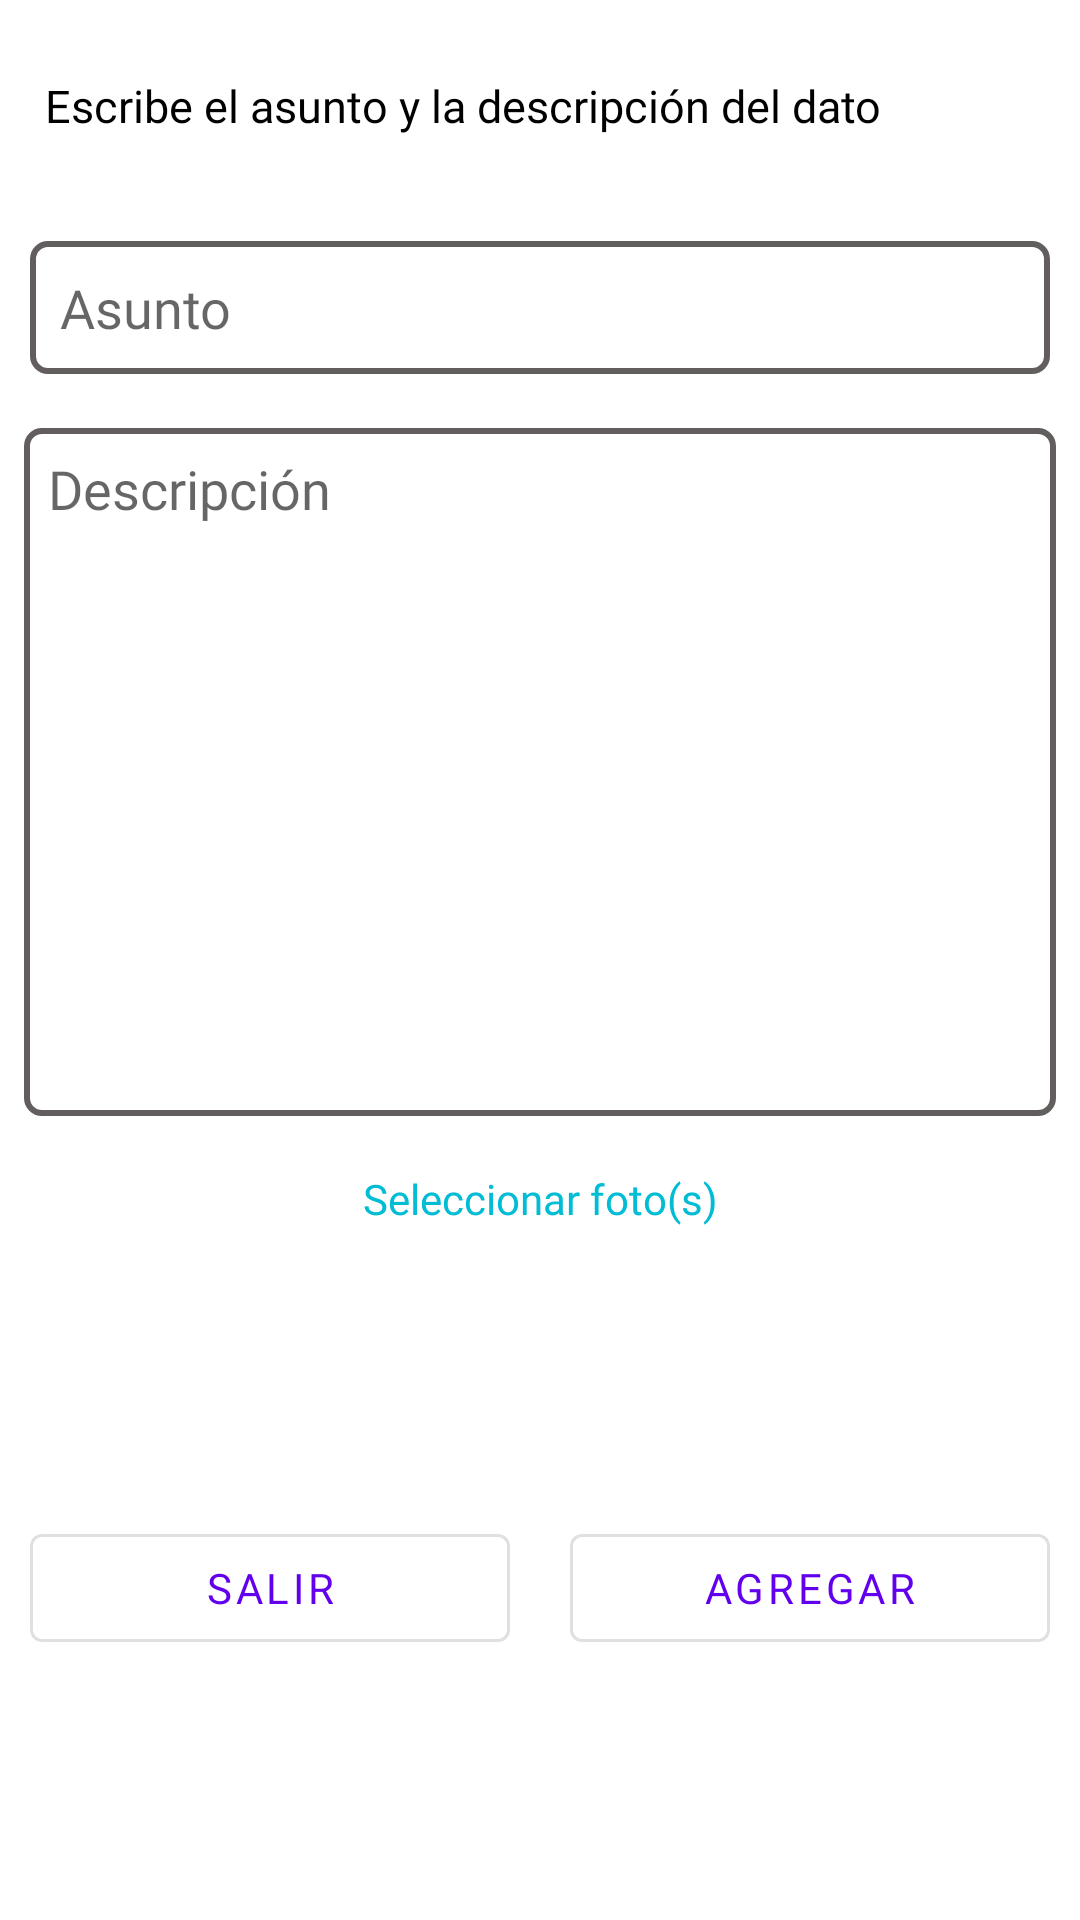

Here is an Android app screen rendered from its layout file. Give the layout XML and the strings, colors and styles it references.
<!-- AndroidManifest.xml: fallback theme Theme.MaterialComponents.DayNight.NoActionBar -->
<!-- res/layout/dialog_registro.xml -->
<?xml version="1.0" encoding="utf-8"?>
<RelativeLayout xmlns:android="http://schemas.android.com/apk/res/android"
    android:layout_width="match_parent"
    android:layout_height="match_parent">

    <ScrollView xmlns:android="http://schemas.android.com/apk/res/android"
        android:layout_width="match_parent"
        android:layout_height="match_parent"
        android:fillViewport="true"
        android:fitsSystemWindows="true"
        android:orientation="vertical">

        <LinearLayout
            android:layout_width="fill_parent"
            android:layout_height="wrap_content"
            android:orientation="vertical">

            <TextView
                android:id="@+id/txtSolucionHeader"
                android:layout_width="match_parent"
                android:layout_height="wrap_content"
                android:layout_marginVertical="10dp"
                android:fontFamily="@font/helvetica"
                android:padding="15dp"
                android:text="Escribe el asunto y la descripción del dato "
                android:textColor="@color/black"
                android:textSize="15sp" />

            <EditText
                android:id="@+id/inputproblema"
                android:layout_width="match_parent"
                android:layout_height="wrap_content"
                android:layout_margin="10dp"
                android:background="@drawable/shape_input"
                android:fontFamily="@font/helvetica"
                android:hint="Asunto"
                android:inputType="textCapSentences"
                android:padding="10dp" />

            <EditText
                android:id="@+id/textArea_information"
                android:layout_width="match_parent"
                android:layout_height="wrap_content"
                android:layout_margin="8dp"
                android:background="@drawable/shape_input"
                android:fontFamily="@font/helvetica"
                android:gravity="top|left"
                android:hint="Descripción"
                android:inputType="textCapSentences|textMultiLine"
                android:lines="10"
                android:overScrollMode="always"
                android:padding="8dp"
                android:scrollbarStyle="insideInset"
                android:scrollbars="vertical"
                android:scrollHorizontally="false"
                android:textAppearance="?android:attr/textAppearanceMedium" />

            <androidx.recyclerview.widget.RecyclerView
                android:id="@+id/recyclerDialog"
                android:layout_width="match_parent"
                android:layout_height="wrap_content" />

            <TextView
                android:id="@+id/selectImg"
                android:layout_width="match_parent"
                android:layout_height="wrap_content"
                android:autoLink="phone"
                android:fontFamily="@font/helvetica"
                android:gravity="center"
                android:padding="10dp"
                android:text="Seleccionar foto(s)"
                android:textColor="#00BCD4" />

            <LinearLayout
                android:layout_width="match_parent"
                android:layout_height="match_parent"
                android:gravity="center"
                android:orientation="horizontal"
                android:weightSum="2">

                <com.google.android.material.button.MaterialButton
                    android:id="@+id/noBtn"
                    style="@style/Widget.MaterialComponents.Button.OutlinedButton"
                    android:layout_width="match_parent"
                    android:layout_height="wrap_content"
                    android:layout_margin="10dp"
                    android:layout_weight="1"
                    android:fontFamily="@font/helvetica"
                    android:text="Salir" />

                <com.google.android.material.button.MaterialButton
                    android:id="@+id/yesBtn"
                    style="@style/Widget.MaterialComponents.Button.OutlinedButton"
                    android:layout_width="match_parent"
                    android:layout_height="wrap_content"
                    android:layout_margin="10dp"
                    android:layout_weight="1"
                    android:fontFamily="@font/helvetica"
                    android:text="Agregar" />
            </LinearLayout>
        </LinearLayout>
    </ScrollView>
</RelativeLayout>
<!-- resources referenced by this layout -->
<resources>
  <!-- drawable shape_input (drawable) -->
  <?xml version="1.0" encoding="utf-8"?>
  <shape xmlns:android="http://schemas.android.com/apk/res/android"
      android:shape="rectangle">
  
      <stroke
          android:width="2dp"
          android:color="#635E5E" />
  
      <padding
          android:bottom="4dp"
          android:top="4dp" />
  
      <corners android:radius="5dp" />
  
  </shape>
  <!-- not gathered from this repository: default colours our renderer supplied (Android Studio template values) -->
  <color name="black">#FF000000</color>
</resources>
